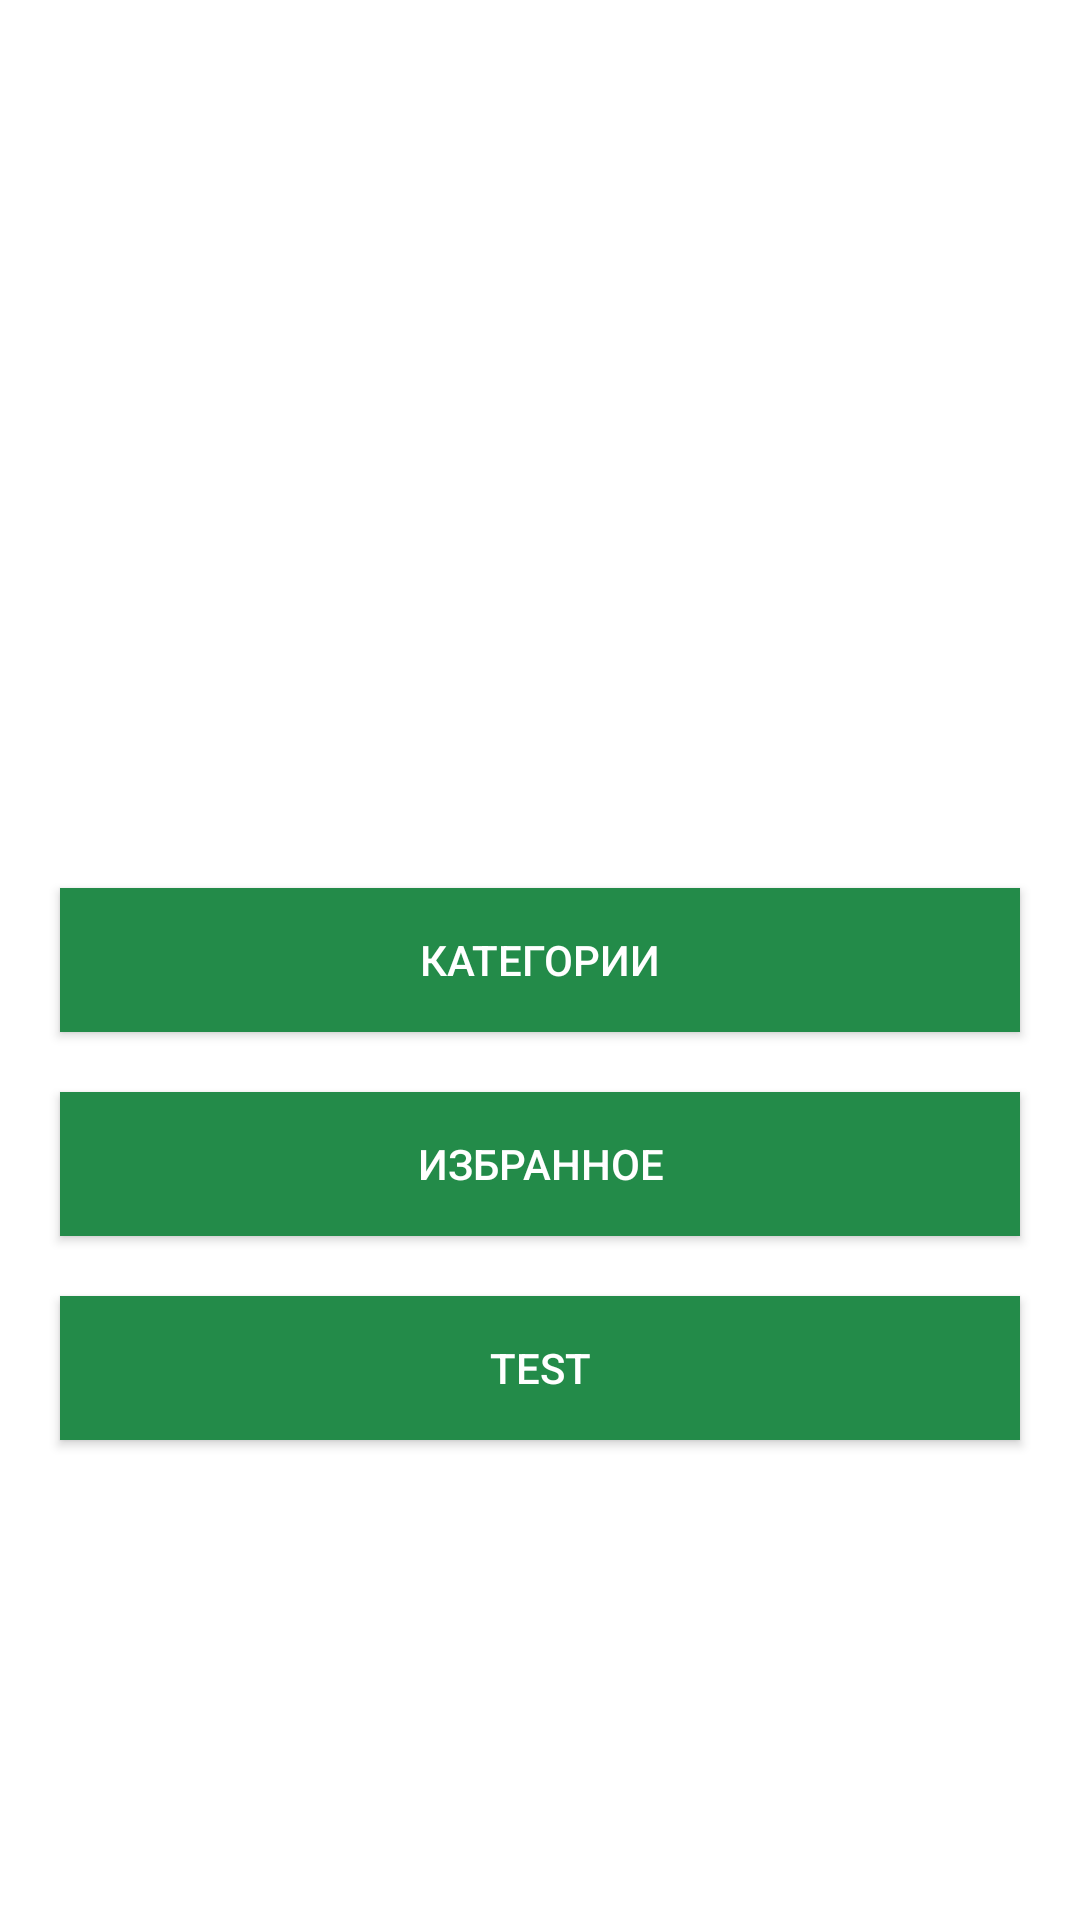

The Android layout XML behind this screen, and the referenced resources:
<!-- AndroidManifest.xml: application theme AppTheme -->
<!-- res/layout/fragment_main_tmp.xml -->
<?xml version="1.0" encoding="utf-8"?>
<androidx.constraintlayout.widget.ConstraintLayout xmlns:android="http://schemas.android.com/apk/res/android"
    xmlns:tools="http://schemas.android.com/tools"
    android:layout_width="match_parent"
    android:layout_height="match_parent"
    xmlns:app="http://schemas.android.com/apk/res-auto"
    tools:context=".ui.maintmp.MainTmpFragment">

    <Button
        android:id="@+id/go_to_categories_button"
        android:layout_width="0dp"
        android:layout_height="wrap_content"
        android:layout_marginStart="20dp"
        android:layout_marginEnd="20dp"
        android:background="@color/colorPrimary"
        android:textColor="@android:color/white"
        android:text="Категории"
        app:layout_constraintStart_toStartOf="parent"
        app:layout_constraintEnd_toEndOf="parent"
        app:layout_constraintTop_toTopOf="parent"
        app:layout_constraintBottom_toBottomOf="parent"/>

    <Button
        android:id="@+id/go_to_favourites"
        android:layout_width="0dp"
        android:layout_height="wrap_content"
        android:text="Избранное"
        android:background="@color/colorPrimary"
        android:textColor="@android:color/white"
        android:layout_marginTop="20dp"
        app:layout_constraintStart_toStartOf="@id/go_to_categories_button"
        app:layout_constraintEnd_toEndOf="@id/go_to_categories_button"
        app:layout_constraintTop_toBottomOf="@id/go_to_categories_button"/>

    <Button
        android:layout_width="0dp"
        android:layout_height="wrap_content"
        android:text="test"
        android:background="@color/colorPrimary"
        android:textColor="@android:color/white"
        android:layout_marginTop="20dp"
        app:layout_constraintStart_toStartOf="@id/go_to_favourites"
        app:layout_constraintEnd_toEndOf="@id/go_to_favourites"
        app:layout_constraintTop_toBottomOf="@id/go_to_favourites"/>

</androidx.constraintlayout.widget.ConstraintLayout>
<!-- resources referenced by this layout -->
<resources>
  <color name="colorPrimary">#238B49</color>
  <style name="AppTheme" parent="Theme.MaterialComponents.Light.NoActionBar">
          
          <item name="colorPrimary">@color/colorPrimary</item>
          <item name="colorPrimaryDark">@color/colorPrimaryDark</item>
          <item name="colorAccent">@color/colorAccent</item>
      </style>
  <color name="colorPrimaryDark">#00782D</color>
  <color name="colorAccent">#37DC74</color>
</resources>
